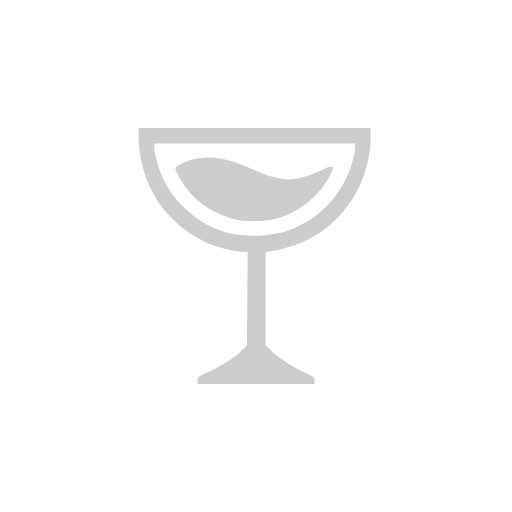
t = 0.00 s
t = 0.75 s: frame unchanged from t = 0.00 s, image omitted
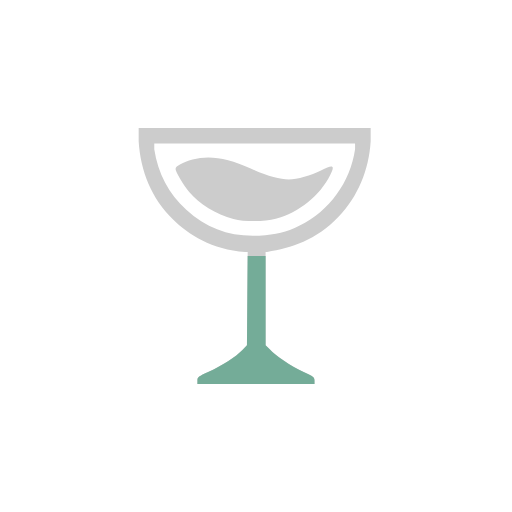
t = 1.50 s
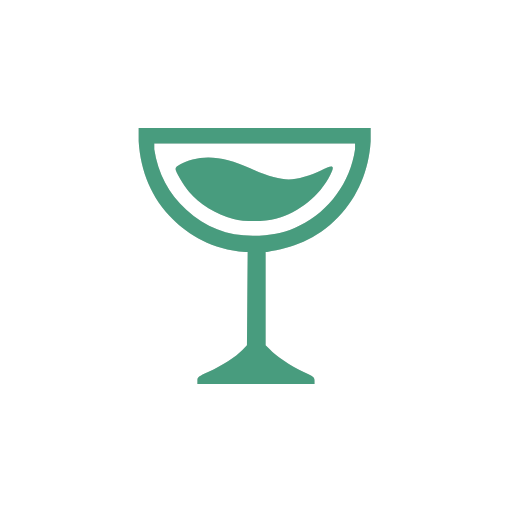
t = 2.25 s

The animated SVG that drew these frames (rendered in a browser with its animation timeline set to each time). Animation: 2 SMIL elements (animate=2); one cycle of 3.00 s, repeats indefinitely.

<svg width="147" height="147" viewBox="0 0 222 222" fill="none"
  xmlns="http://www.w3.org/2000/svg">
  <path fill-rule="evenodd" clip-rule="evenodd" d="M60.1251 61.2173C60.9333 74.331 65.7636 85.9787 74.8333 94.9251C81.8235 101.82 91.8458 108.211 106.348 109.25H107.394L107.235 129.477L107.076 149.706L105.124 151.732C102.344 154.618 96.1616 158.621 90.4866 161.209C86.0834 163.217 85.611 163.581 85.606 164.966L85.601 166.5H110.98H136.36V164.943C136.36 163.528 135.927 163.19 131.654 161.266C125.864 158.658 119.272 154.09 116.946 151.44L115.164 149.727V129.235V109.25H115.831C126.429 107.374 136.929 104.307 146.788 93.9874C155.208 85.1738 159.944 73.7815 160.718 61.2173V55.5H110.422H60.125L60.1251 61.2173ZM153.954 64.7364C151.793 79.1519 142.86 91.4634 129.945 97.8278C123.837 100.838 119.895 101.815 112.375 102.182C99.8876 102.791 89.7883 99.2139 80.7811 90.991C73.184 84.0549 68.4445 75.0974 66.891 64.7364V62.1935H110.423H153.954V64.7364ZM83.5098 69.1909C79.2963 70.3255 76.1185 72.0725 76.1185 73.2539C76.1185 74.4777 79.3989 80.0026 82.0367 83.2221C86.2374 88.3488 93.7034 92.9031 101.219 94.9251C105.994 96.2097 114.749 96.1879 119.579 94.8788C129.778 92.1149 138.662 84.9518 143.24 75.8002C145.324 71.6324 144.48 71.2497 139.178 73.9595C134.892 76.1499 128.904 77.792 125.204 77.792C121.295 77.792 115.295 76.0718 108.709 73.0625C98.709 68.4931 90.6813 67.2599 83.5098 69.1909Z" fill="#CCCCCC"/>
  <mask id="mask0_1929_72263" style="mask-type:alpha" maskUnits="userSpaceOnUse" x="60" y="55" width="101" height="112">
    <path fill-rule="evenodd" clip-rule="evenodd" d="M60.1251 61.2173C60.9333 74.331 65.7636 85.9787 74.8333 94.9251C81.8235 101.82 91.8458 108.211 106.348 109.25H107.394L107.235 129.477L107.076 149.706L105.124 151.732C102.344 154.618 96.1616 158.621 90.4866 161.209C86.0834 163.217 85.611 163.581 85.606 164.966L85.601 166.5H110.98H136.36V164.943C136.36 163.528 135.927 163.19 131.654 161.266C125.864 158.658 119.272 154.09 116.946 151.44L115.164 149.727V129.235V109.25H115.831C126.429 107.374 136.929 104.307 146.788 93.9874C155.208 85.1738 159.944 73.7815 160.718 61.2173V55.5H110.422H60.125L60.1251 61.2173ZM153.954 64.7364C151.793 79.1519 142.86 91.4634 129.945 97.8278C123.837 100.838 119.895 101.815 112.375 102.182C99.8876 102.791 89.7883 99.2139 80.7811 90.991C73.184 84.0549 68.4445 75.0974 66.891 64.7364V62.1935H110.423H153.954V64.7364ZM83.5098 69.1909C79.2963 70.3255 76.1185 72.0725 76.1185 73.2539C76.1185 74.4777 79.3989 80.0026 82.0367 83.2221C86.2374 88.3488 93.7034 92.9031 101.219 94.9251C105.994 96.2097 114.749 96.1879 119.579 94.8788C129.778 92.1149 138.662 84.9518 143.24 75.8002C145.324 71.6324 144.48 71.2497 139.178 73.9595C134.892 76.1499 128.904 77.792 125.204 77.792C121.295 77.792 115.295 76.0718 108.709 73.0625C98.709 68.4931 90.6813 67.2599 83.5098 69.1909Z" fill="#CCCCCC"/>
  </mask>
  <g mask="url(#mask0_1929_72263)">
    <rect x="50" y="147" width="222" height="222" fill="#CCCCCC">
      <animate attributeName="y" from="222" to="0" dur="3s" repeatCount="indefinite" />
      <animate attributeName="fill" to="#1C8C64" dur="3s" repeatCount="indefinite" />
    </rect>

  </g>
</svg>





